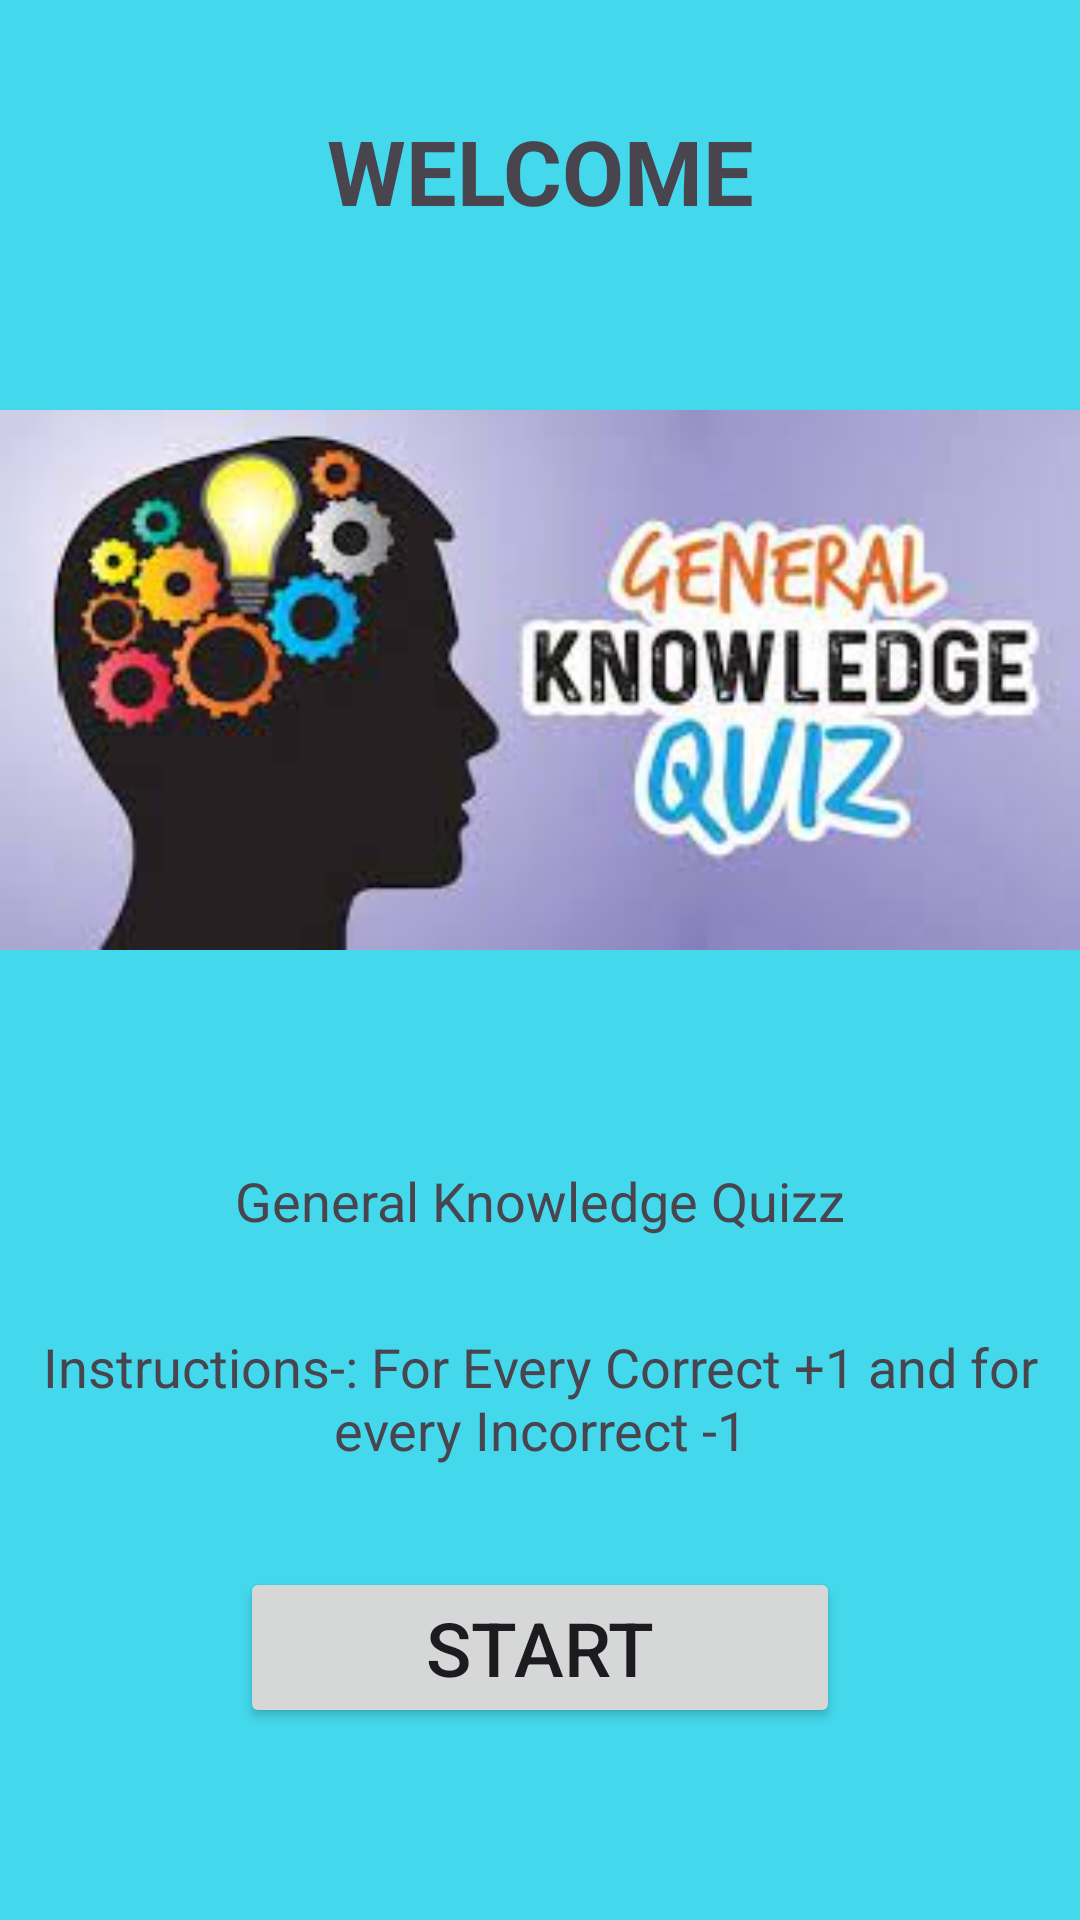

Android layout source for this screen:
<!-- AndroidManifest.xml: application theme Theme.IQuizz -->
<!-- res/layout/fragment_gk.xml -->
<?xml version="1.0" encoding="utf-8"?>
<ScrollView xmlns:android="http://schemas.android.com/apk/res/android"
    xmlns:app="http://schemas.android.com/apk/res-auto"
    xmlns:tools="http://schemas.android.com/tools"
    android:layout_width="match_parent"
    android:layout_height="match_parent"
    android:background="#44D8EC"
    tools:context=".ui.gallery.gkFragment">
    <androidx.constraintlayout.widget.ConstraintLayout
        android:layout_width="match_parent"
        android:layout_height="wrap_content">

        <TextView
            android:id="@+id/textView"
            android:layout_width="match_parent"
            android:layout_height="wrap_content"
            android:text="@string/welcome"
            android:paddingBottom="20dp"
            android:textAlignment="center"

            android:textSize="30sp"
            android:textStyle="bold"

            app:layout_constraintBottom_toBottomOf="parent"
            app:layout_constraintEnd_toEndOf="parent"
            app:layout_constraintHorizontal_bias="0.0"
            app:layout_constraintStart_toStartOf="parent"
            app:layout_constraintTop_toTopOf="parent"

            app:layout_constraintVertical_bias="0.071" />

        <ImageView
            android:id="@+id/imageView"
            android:layout_width="match_parent"
            android:layout_height="259dp"
            android:contentDescription="@string/todo"
            android:src="@drawable/gk"
            app:layout_constraintBottom_toBottomOf="parent"
            app:layout_constraintEnd_toEndOf="parent"
            app:layout_constraintHorizontal_bias="0.0"
            app:layout_constraintStart_toStartOf="parent"
            app:layout_constraintTop_toBottomOf="@+id/textView"
            app:layout_constraintVertical_bias="0.0" />

        <TextView
            android:id="@+id/textview3"
            android:layout_width="match_parent"
            android:layout_height="wrap_content"

            android:text="General Knowledge Quizz"
            android:padding="10dp"
            android:textSize="18sp"
            android:textAlignment="center"

            app:layout_constraintBottom_toBottomOf="parent"
            app:layout_constraintEnd_toEndOf="parent"
            app:layout_constraintHorizontal_bias="0.0"
            app:layout_constraintStart_toStartOf="parent"
            app:layout_constraintTop_toBottomOf="@+id/imageView"
            app:layout_constraintVertical_bias="0.125" />
        <TextView
            android:id="@+id/textview111"
            android:layout_width="match_parent"
            android:layout_height="wrap_content"

            android:text="Instructions-: For Every Correct +1 and for every Incorrect -1"
            android:textSize="18sp"
            android:padding="10dp"
            android:textAlignment="center"

            app:layout_constraintBottom_toBottomOf="parent"
            app:layout_constraintEnd_toEndOf="parent"
            app:layout_constraintHorizontal_bias="0.0"
            app:layout_constraintStart_toStartOf="parent"
            app:layout_constraintTop_toBottomOf="@+id/textview3"


            app:layout_constraintVertical_bias="0.125" />
        <Button
            android:id="@+id/gk_start"
            android:layout_width="200dp"
            android:layout_height="wrap_content"
            android:layout_marginTop="100dp"

            android:text="@string/start"
            android:textSize="25sp"
            app:layout_constraintBottom_toBottomOf="parent"
            app:layout_constraintEnd_toEndOf="parent"
            app:layout_constraintStart_toStartOf="parent"


            app:layout_constraintTop_toBottomOf="@+id/textview3"
            app:layout_constraintVertical_bias="0.0" />



    </androidx.constraintlayout.widget.ConstraintLayout>


</ScrollView>
<!-- resources referenced by this layout -->
<resources>
  <!-- drawable gk: jpeg bitmap (drawable, 9175 bytes) -->
  <string name="start">START</string>
  <string name="todo">TODO</string>
  <string name="welcome">WELCOME</string>
  <style name="Theme.IQuizz" parent="Base.Theme.IQuizz" />
  <style name="Base.Theme.IQuizz" parent="Theme.Material3.DayNight.NoActionBar">
          
          
      </style>
</resources>
